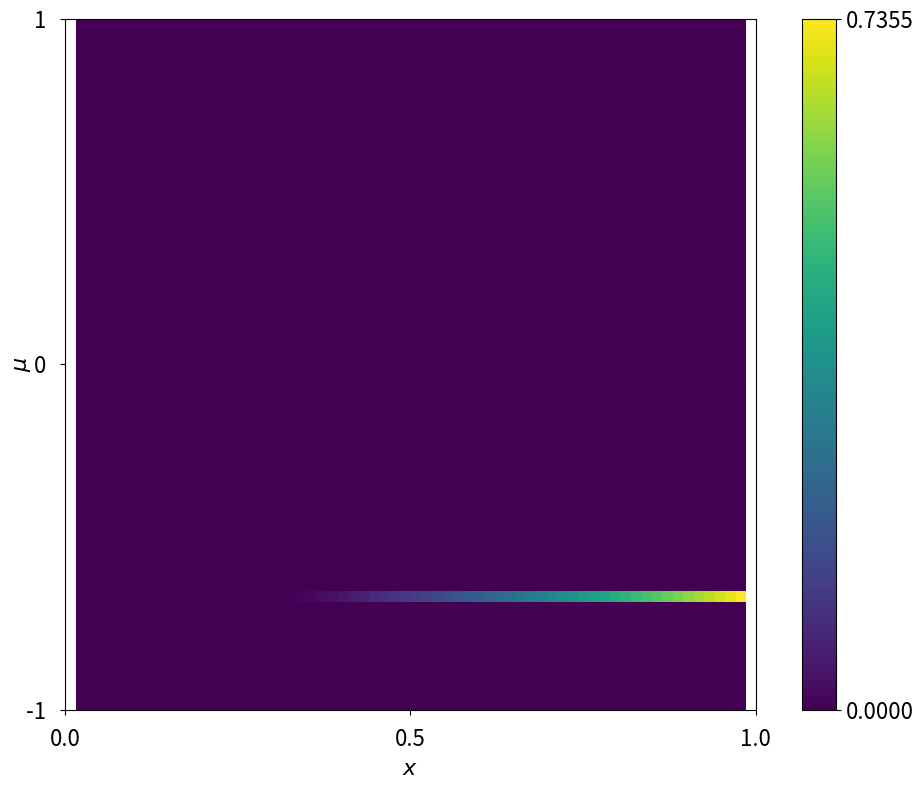

Python code for this plot: (Note: this script raises an exception after producing the figure.)
import numpy as np
import matplotlib.pyplot as plt

class LR:
    def __init__(self, U, S, V):
        self.U = U
        self.S = S
        self.V = V

class Grid:
    def __init__(self, Nx, Nmu, r):
        self.Nx = Nx
        self.Nmu = Nmu
        self.r = r
        self.X = np.linspace(0.0, 1.0, Nx+1, endpoint=False)[1:]     # We don't want starting point because of our boundary conditions now
        self.MU = np.linspace(-1.0, 1.0, Nmu, endpoint=True)       # For mu we don't have boundary conditions
        self.dx = self.X[1] - self.X[0]
        self.dmu = self.MU[1] - self.MU[0]

def setInitialCondition(grid):
    #U = np.zeros((grid.Nx, grid.r))
    #V = np.zeros((grid.Nmu, grid.r))
    S = np.zeros((grid.r, grid.r))
    U = np.random.rand(grid.Nx, grid.r)
    V = np.random.rand(grid.Nmu, grid.r)

    #U[:, 0] = 0
    #V[:, 0] = 0
    #S[0, 0] = 0

    U_ortho, R_U = np.linalg.qr(U, mode="reduced")
    V_ortho, R_V = np.linalg.qr(V, mode="reduced")
    S_ortho = R_U @ S @R_V.T

    lr = LR(U_ortho, S_ortho, V_ortho)
    return lr

def RK4(f, rhs, dt):
    b_coeff = np.array([1.0 / 6.0, 1.0 / 3.0, 1.0 / 3.0, 1.0 / 6.0])
    
    k_coeff0 = rhs(f)
    k_coeff1 = rhs(f + dt * 0.5 * k_coeff0)
    k_coeff2 = rhs(f + dt * 0.5 * k_coeff1)
    k_coeff3 = rhs(f + dt * k_coeff2)

    return b_coeff[0] * k_coeff0 + b_coeff[1] * k_coeff1 + b_coeff[2] * k_coeff2 + b_coeff[3] * k_coeff3

def computeF_b(f, grid, t):
    
    F_b = np.zeros((2, len(grid.MU)))

    # values from inflow:
    if grid.MU[10] > 0:     # leftmost entries are for negative mu, rightmost por positive mu
        F_b[0, 10] = np.tanh(t)
    elif grid.MU[10] < 0:
        F_b[1, 10] = np.tanh(t)

    #Values from extrapolation from f:          # not completely sure about indices
    for i in range(int(grid.Nx/2)):
        F_b[0, i] = f[0,i] - (f[1,i]-f[0,i])/grid.dx * grid.X[0]
    for i in range(int(grid.Nx/2), grid.Nx):
        F_b[1, i] = f[grid.Nx-1,i] + (f[grid.Nx-1,i]-f[grid.Nx-2,i])/grid.dx * (1-grid.X[grid.Nx-1])
    
    return F_b

def computeK_bdry(lr, grid, t):

    e_vec_left = np.zeros([len(grid.MU)])
    e_vec_right = np.zeros([len(grid.MU)])
    
    if grid.MU[10] > 0:
        e_vec_left[10] = np.tanh(t)
    elif grid.MU[10] < 0:
        e_vec_right[10] = np.tanh(t)

    """
    for i in range(len(grid.MU)):       # compute e-vector
        if grid.MU[i] > 0:
            # e_vec_left[i] = np.exp(-(grid.MU[i])**2/2)
            e_vec_left[i] = np.tanh(t)
        elif grid.MU[i] < 0:
            # e_vec_right[i] = np.exp(-(grid.MU[i])**2/2)
            e_vec_right[i] = np.tanh(t)
    """
    int_exp_left = (e_vec_left @ lr.V) * grid.dmu   # compute integral from inflow, contains information from inflow from every K_j
    int_exp_right = (e_vec_right @ lr.V) * grid.dmu

    K = lr.U @ lr.S
    K_extrapol_left = np.zeros([grid.r])
    K_extrapol_right = np.zeros([grid.r])
    for i in range(grid.r):     # calculate extrapolated values
        K_extrapol_left[i] = K[0,i] - (K[1,i]-K[0,i])/grid.dx * grid.X[0]
        K_extrapol_right[i] = K[grid.Nx-1,i] + (K[grid.Nx-1,i]-K[grid.Nx-2,i])/grid.dx * (1-grid.X[grid.Nx-1])

    V_indicator_left = np.copy(lr.V)     # generate V*indicator, Note: Only works for Nx even
    V_indicator_left[int(grid.Nx/2):,:] = 0
    V_indicator_right = np.copy(lr.V)
    V_indicator_right[:int(grid.Nx/2),:] = 0

    int_V_left = (V_indicator_left.T @ lr.V) * grid.dmu        # compute integrals over V
    int_V_right = (V_indicator_right.T @ lr.V) * grid.dmu 

    sum_vector_left = K_extrapol_left @ int_V_left              # compute vector of size r with all the sums inside
    sum_vector_right = K_extrapol_right @ int_V_right

    K_bdry_left = int_exp_left + sum_vector_left            # add all together to get boundary info (vector with info for 1<=j<=r)
    K_bdry_right = int_exp_right + sum_vector_right    

    return K_bdry_left, K_bdry_right

def computedxK(lr, K_bdry_left, K_bdry_right, grid):

    K = lr.U @ lr.S

    Dx = np.zeros((grid.Nx, grid.Nx), dtype=int)
    np.fill_diagonal(Dx[1:], -1)
    np.fill_diagonal(Dx[:, 1:], 1)

    dxK = Dx @ K / (2*grid.dx)

    dxK[0,:] -= K_bdry_left / (2*grid.dx)
    dxK[-1,:] += K_bdry_right / (2*grid.dx)

    return dxK

def computeC(lr, grid):

    C1 = (lr.V.T @ np.diag(grid.MU) @ lr.V) * grid.dmu

    C2 = (lr.V.T @ np.ones((grid.Nmu,grid.Nmu))).T * grid.dmu

    return C1, C2

def computeB(L, grid):

    B1 = (L.T @ np.ones((grid.Nmu,grid.Nmu))).T * grid.dmu

    return B1

def computeD(lr, grid, t):

    K_bdry_left, K_bdry_right = computeK_bdry(lr, grid, t)
    dxK = computedxK(lr, K_bdry_left, K_bdry_right, grid)
    D1 = lr.U.T @ dxK * grid.dx

    return D1

def Kstep(K, C1, C2, grid, lr, t):
    K_bdry_left, K_bdry_right = computeK_bdry(lr, grid, t)
    dxK = computedxK(lr, K_bdry_left, K_bdry_right, grid)    
    rhs = - dxK @ C1 + 0.5 * K @ C2.T @ C2 - K
    return rhs

def Sstep(S, C1, C2, D1):
    rhs = D1 @ C1 - 0.5 * S @ C2.T @ C2 + S
    return rhs

def Lstep(L, D1, B1, grid, lr):
    rhs = - np.diag(grid.MU) @ lr.V @ D1.T + 0.5 * B1 - L
    return rhs

def integrate(lr0: LR, grid: Grid, t_f: float, dt: float, option: str = "lie", tol: float = 1e-2):
    lr = lr0
    t = 0
    time = []
    time.append(t)
    rank = []
    f = lr.U @ lr.S @ lr.V.T
    rank.append(np.linalg.matrix_rank(f, tol))
    while t < t_f:
        if (t + dt > t_f):
            dt = t_f - t
        
        ### Add basis for adaptive rank strategy:

        # Compute F_b
        F_b = computeF_b(lr.U @ lr.S @ lr.V.T, grid, t)

        # Compute SVD and drop singular values
        tol_sing_val = 1e-10
        X, sing_val, QT = np.linalg.svd(F_b)
        r_b = np.sum(sing_val > tol_sing_val)
        Sigma = np.zeros((F_b.shape[0], r_b))
        np.fill_diagonal(Sigma, sing_val[:r_b])
        Q = QT.T[:,:r_b]

        # Concatenate
        X_h = np.random.rand(grid.Nx, r_b)
        lr.U = np.concatenate((lr.U, X_h), axis=1)
        lr.V = np.concatenate((lr.V, Q), axis=1)
        S_extended = np.zeros((grid.r + r_b, grid.r + r_b))
        S_extended[:grid.r, :grid.r] = lr.S
        lr.S = S_extended

        # QR-decomp
        lr.U, R_U = np.linalg.qr(lr.U, mode="reduced")
        lr.U /= np.sqrt(grid.dx)
        R_U *= np.sqrt(grid.dx)
        lr.V, R_V = np.linalg.qr(lr.V, mode="reduced")
        lr.V /= np.sqrt(grid.dmu)
        R_V *= np.sqrt(grid.dmu)
        lr.S = R_U @ lr.S @ R_V.T

        grid.r += r_b

        if option=="lie":

            # K step
            C1, C2 = computeC(lr, grid)
            K = lr.U @ lr.S
            K += dt * RK4(K, lambda K: Kstep(K, C1, C2, grid, lr, t), dt)
            lr.U, lr.S = np.linalg.qr(K, mode="reduced")
            lr.U /= np.sqrt(grid.dx)
            lr.S *= np.sqrt(grid.dx)

            # S step
            D1 = computeD(lr, grid, t)
            lr.S += dt * RK4(lr.S, lambda S: Sstep(S, C1, C2, D1), dt)

            # L step
            L = lr.V @ lr.S.T
            B1 = computeB(L, grid)
            L += dt * RK4(L, lambda L: Lstep(L, D1, B1, grid, lr), dt)
            lr.V, St = np.linalg.qr(L, mode="reduced")
            lr.S = St.T
            lr.V /= np.sqrt(grid.dmu)
            lr.S *= np.sqrt(grid.dmu)

        if option=="strang":
            # 1/2 K step
            C1, C2 = computeC(lr, grid)
            K = lr.U @ lr.S
            K += 0.5 * dt * RK4(K, lambda K: Kstep(K, C1, C2, grid, lr, t), 0.5 * dt)
            lr.U, lr.S = np.linalg.qr(K, mode="reduced")
            lr.U /= np.sqrt(grid.dx)
            lr.S *= np.sqrt(grid.dx)

            # 1/2 S step
            D1 = computeD(lr, grid, t)
            lr.S += 0.5 * dt * RK4(lr.S, lambda S: Sstep(S, C1, C2, D1), 0.5 * dt)

            # L step
            L = lr.V @ lr.S.T
            B1 = computeB(L, grid)
            L += dt * RK4(L, lambda L: Lstep(L, D1, B1, grid, lr), dt)
            lr.V, St = np.linalg.qr(L, mode="reduced")
            lr.S = St.T
            lr.V /= np.sqrt(grid.dmu)
            lr.S *= np.sqrt(grid.dmu)

            # 1/2 S step
            C1, C2 = computeC(lr, grid)     # need to recalculate C1 and C2 because we changed V in L step     
            lr.S += 0.5 * dt * RK4(lr.S, lambda S: Sstep(S, C1, C2, D1), 0.5 * dt)

            # 1/2 K step
            K = lr.U @ lr.S
            K += 0.5 * dt * RK4(K, lambda K: Kstep(K, C1, C2, grid, lr, t), 0.5 * dt)      # ToDo: Do i need t + 0.5*dt for K-step?
            lr.U, lr.S = np.linalg.qr(K, mode="reduced")
            lr.U /= np.sqrt(grid.dx)
            lr.S *= np.sqrt(grid.dx)

        ### Drop basis for adaptive rank strategy:
        drop_tol = 1e-10
        U, sing_val, QT = np.linalg.svd(lr.S)
        r_prime = np.sum(sing_val > drop_tol)
        lr.S = np.zeros((r_prime, r_prime))
        np.fill_diagonal(lr.S, sing_val[:r_prime])
        U = U[:, :r_prime]
        Q = QT.T[:, :r_prime]
        lr.U = lr.U @ U
        lr.V = lr.V @ Q
        grid.r = r_prime

        t += dt
        time.append(t)

        f = lr.U @ lr.S @ lr.V.T
        rank.append(np.linalg.matrix_rank(f, tol))
        print(grid.r)

    return lr, time, rank



### Just one plot for certain rank and certain time

Nx = 64
Nmu = 64
dt = 1e-3
r = 16
t_f = 1.0
fs = 16
savepath = "C:/Users/<user>/OneDrive/Dokumente/00_Uni/Masterarbeit/PHD_project_master_thesis/Plots_250418/Plots_inflow/"

fig, axes = plt.subplots(1, 1, figsize=(10, 8))

grid = Grid(Nx, Nmu, r)
lr0 = setInitialCondition(grid)
f0 = lr0.U @ lr0.S @ lr0.V.T
extent = [grid.X[0], grid.X[-1], grid.MU[0], grid.MU[-1]]

lr, time, rank = integrate(lr0, grid, t_f, dt)
f = lr.U @ lr.S @ lr.V.T

im = axes.imshow(f.T, extent=extent, origin='lower', aspect=0.5)
axes.set_xlabel("$x$", fontsize=fs)
axes.set_ylabel("$\mu$", fontsize=fs, labelpad=-5)
axes.set_xticks([0, 0.5, 1])
axes.set_yticks([-1, 0, 1])
axes.tick_params(axis='both', labelsize=fs, pad=10)

cbar_fixed = fig.colorbar(im, ax=axes)
cbar_fixed.set_ticks([np.ceil(np.min(f)*10000)/10000, np.floor(np.max(f)*10000)/10000])
cbar_fixed.ax.tick_params(labelsize=fs)

plt.tight_layout()
plt.savefig(savepath + "test/distr_funct_t01_lie_1e-3_r64_64x64.pdf")

fig, ax = plt.subplots()
ax.plot(time, rank)
ax.set_xlabel("$t$", fontsize=fs)
ax.set_ylabel("rank $r(t)$", fontsize=fs)
ax.tick_params(axis='both', labelsize=fs)
plt.tight_layout()
plt.savefig(savepath + "test/rank_over_time_inflow_tol1e-2.pdf")
